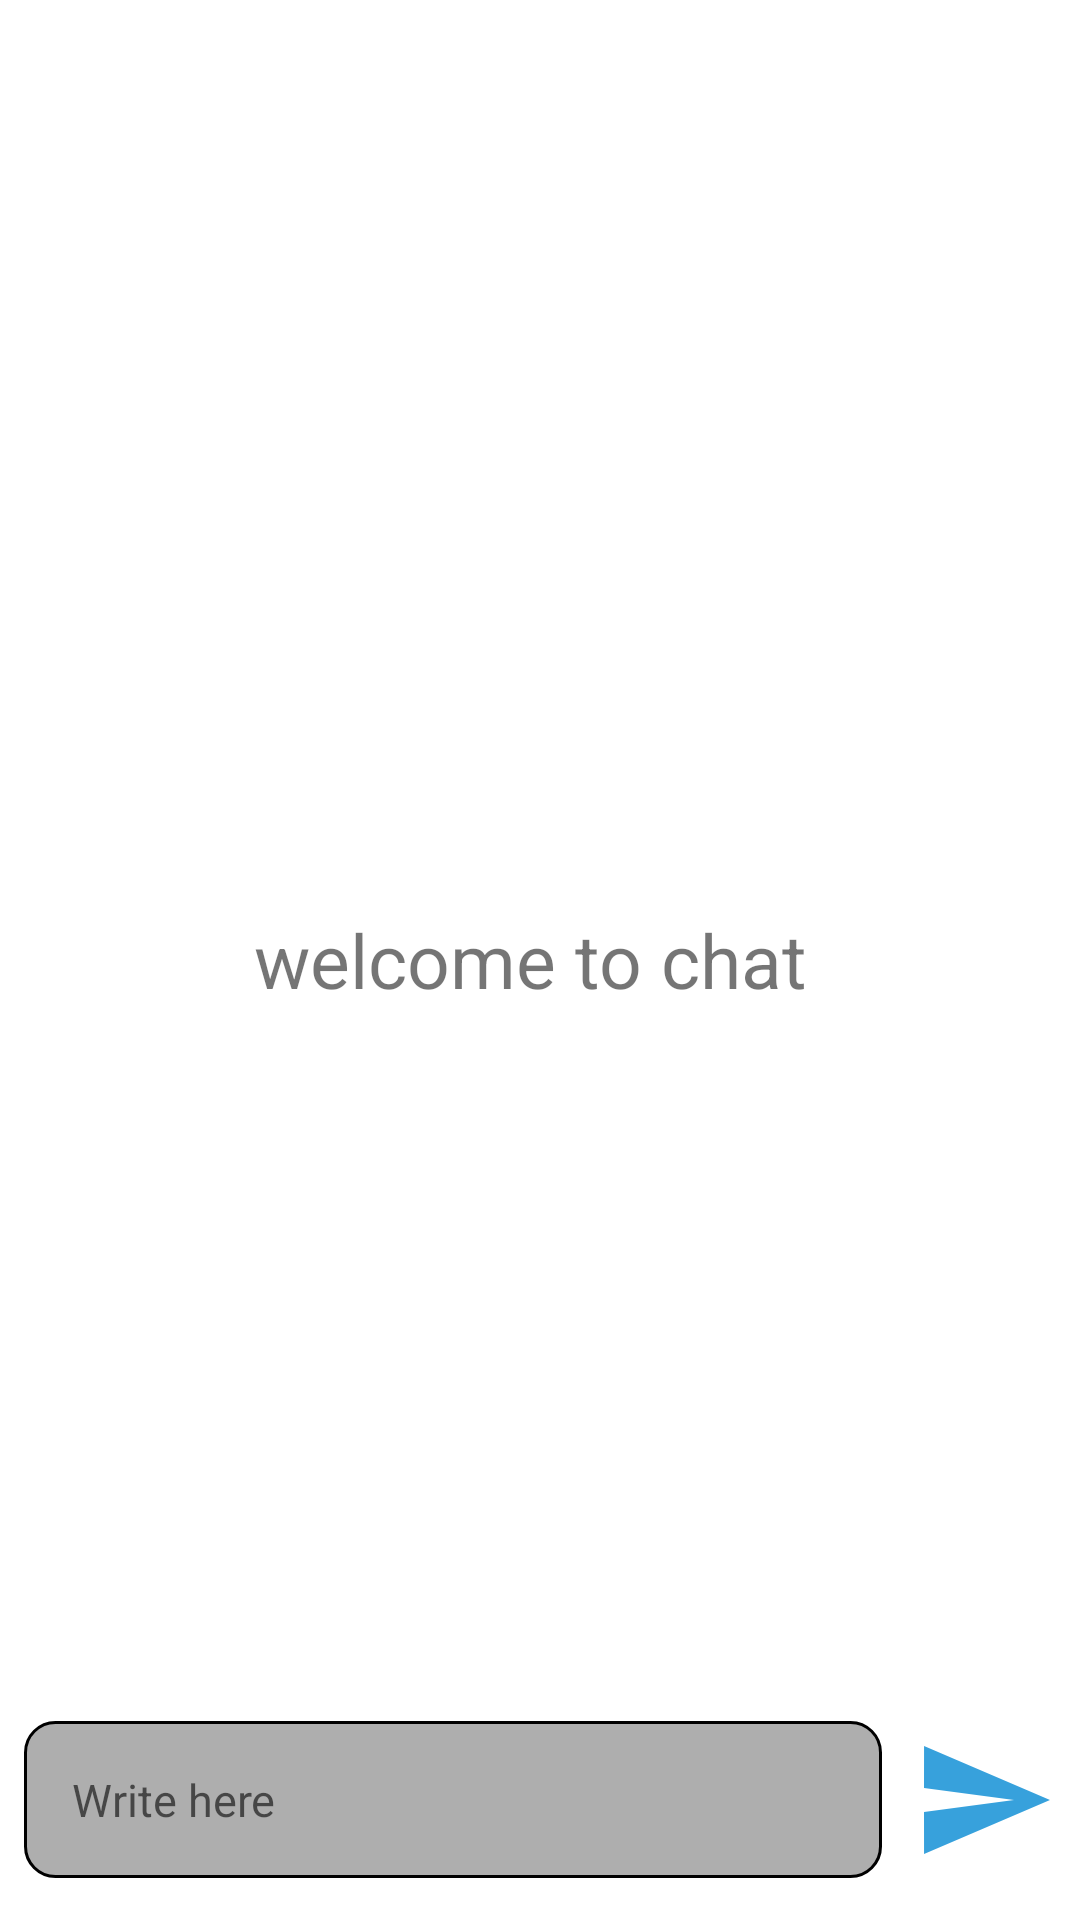

The Android layout XML behind this screen, and the referenced resources:
<!-- AndroidManifest.xml: application theme Theme.Cic19 -->
<!-- res/layout/activity_chat_main.xml -->
<?xml version="1.0" encoding="utf-8"?>
<RelativeLayout xmlns:android="http://schemas.android.com/apk/res/android"
    xmlns:app="http://schemas.android.com/apk/res-auto"
    xmlns:tools="http://schemas.android.com/tools"
    android:layout_width="match_parent"
    android:layout_height="match_parent"
    tools:context=".chat_main">

    <androidx.recyclerview.widget.RecyclerView
        android:layout_width="match_parent"
        android:layout_height="match_parent"
        android:id="@+id/recycler"
        android:layout_above="@id/bottom_layout"
        ></androidx.recyclerview.widget.RecyclerView>

    <TextView
        android:layout_width="match_parent"
        android:layout_height="wrap_content"
        android:id="@+id/tv_1"
        android:layout_centerInParent="true"
        android:text="welcome to chat "
        android:gravity="center"
        android:textSize="25dp"/>
    <RelativeLayout
        android:layout_width="match_parent"
        android:layout_height="80dp"
        android:layout_alignParentBottom="true"
        android:padding="8dp"
        android:id="@+id/bottom_layout"
        >

        <EditText
            android:id="@+id/message_tv"
            android:layout_width="match_parent"
            android:layout_height="wrap_content"
            android:layout_centerInParent="true"
            android:layout_toLeftOf="@id/send_btt"
            android:background="@drawable/rounded"
            android:hint="Write here"
            android:padding="16dp"
            android:textSize="15dp"
            android:textColor="@color/black"></EditText>

        <ImageButton
            android:id="@+id/send_btt"
            android:layout_width="48dp"
            android:layout_height="48dp"
            android:layout_alignParentEnd="true"
            android:layout_centerInParent="true"
            android:layout_marginStart="10dp"
            android:background="?attr/selectableItemBackgroundBorderless"
            android:padding="8dp"
            android:src="@drawable/ic_baseline_send_24" />

    </RelativeLayout>
</RelativeLayout>
<!-- resources referenced by this layout -->
<resources>
  <!-- drawable ic_baseline_send_24 (drawable-v24) -->
  <vector android:autoMirrored="true" android:height="48dp"
      android:tint="#37A1DC" android:viewportHeight="24"
      android:viewportWidth="24" android:width="48dp" xmlns:android="http://schemas.android.com/apk/res/android">
      <path android:fillColor="@android:color/white" android:pathData="M2.01,21L23,12 2.01,3 2,10l15,2 -15,2z"/>
  </vector>
  <!-- drawable rounded (drawable-v24) -->
  <?xml version="1.0" encoding="utf-8"?>
  <shape xmlns:android="http://schemas.android.com/apk/res/android"
      android:shape="rectangle">
      <corners android:radius="10dp"
          ></corners>
      <stroke android:width="1dp"/>
      <solid android:color="#AEAEAE"></solid>
  
  </shape>
  <style name="Theme.Cic19" parent="Theme.MaterialComponents.DayNight.NoActionBar">
          
          <item name="colorPrimary">@color/purple_500</item>
          <item name="colorPrimaryVariant">@color/purple_700</item>
          <item name="colorOnPrimary">@color/white</item>
          
          <item name="colorSecondary">@color/teal_200</item>
          <item name="colorSecondaryVariant">@color/teal_700</item>
          <item name="colorOnSecondary">@color/black</item>
          
          <item name="android:statusBarColor">?attr/colorPrimaryVariant</item>
          
      </style>
  <!-- not gathered from this repository: default colours our renderer supplied (Android Studio template values) -->
  <color name="purple_500">#FF6200EE</color>
  <color name="purple_700">#FF3700B3</color>
  <color name="teal_200">#FF03DAC5</color>
  <color name="teal_700">#FF018786</color>
  <color name="black">#FF000000</color>
  <color name="white">#FFFFFFFF</color>
</resources>
